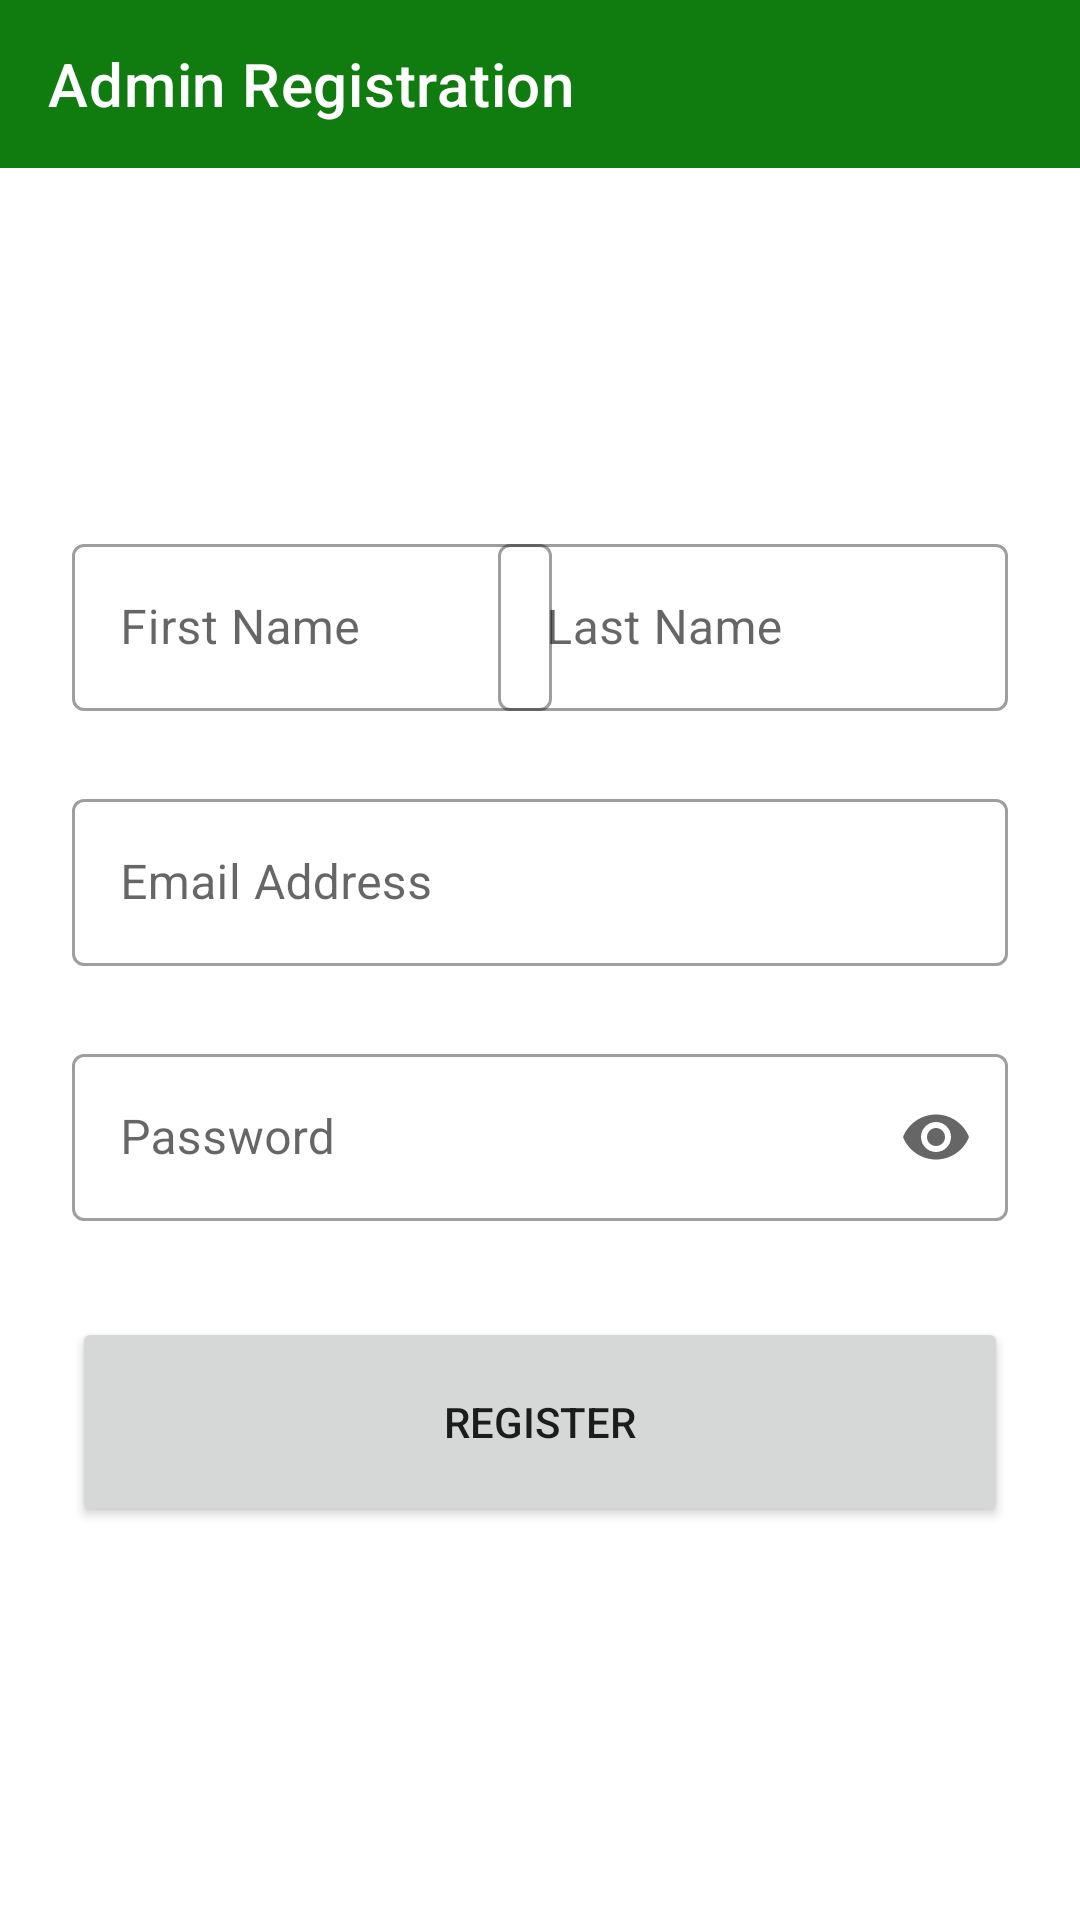

Layout XML and referenced resources for this Android screen:
<!-- AndroidManifest.xml: application theme Theme.KGCAIADMIN -->
<!-- res/layout/activity_admin_registration.xml -->
<?xml version="1.0" encoding="utf-8"?>
<androidx.constraintlayout.widget.ConstraintLayout xmlns:android="http://schemas.android.com/apk/res/android"
    xmlns:app="http://schemas.android.com/apk/res-auto"
    xmlns:tools="http://schemas.android.com/tools"
    android:layout_width="match_parent"
    android:layout_height="match_parent"
    tools:context=".AdminRegistrationActivity">

    <androidx.appcompat.widget.Toolbar
        android:id="@+id/toolbar_register"
        android:layout_width="match_parent"
        android:layout_height="wrap_content"
        android:background="?attr/colorPrimary"
        android:minHeight="?attr/actionBarSize"
        app:layout_constraintEnd_toEndOf="parent"
        app:layout_constraintStart_toStartOf="parent"
        app:layout_constraintTop_toTopOf="parent"
        app:title="Admin Registration"
        app:titleTextColor="@color/white"
        android:theme="@style/ThemeOverlay.AppCompat.Dark"/>


    <com.google.android.material.textfield.TextInputLayout
        android:id="@+id/textInputLayout3"
        style="@style/Widget.MaterialComponents.TextInputLayout.OutlinedBox"
        android:layout_width="160dp"
        android:layout_height="wrap_content"
        android:layout_marginStart="24dp"
        android:layout_marginTop="120dp"
        android:hint="First Name"
        app:layout_constraintStart_toStartOf="parent"
        app:layout_constraintTop_toBottomOf="@+id/toolbar_register">

        <com.google.android.material.textfield.TextInputEditText
            android:id="@+id/txtRegisterAdminFName"
            android:layout_width="match_parent"
            android:layout_height="wrap_content"
            android:inputType="textPersonName" />
    </com.google.android.material.textfield.TextInputLayout>


    <com.google.android.material.textfield.TextInputLayout
        style="@style/Widget.MaterialComponents.TextInputLayout.OutlinedBox"
        android:layout_width="170dp"
        android:layout_height="wrap_content"
        android:layout_marginEnd="24dp"
        android:hint="Last Name"
        app:layout_constraintEnd_toEndOf="parent"
        app:layout_constraintTop_toTopOf="@+id/textInputLayout3">

        <com.google.android.material.textfield.TextInputEditText
            android:id="@+id/txtRegisterAdminLName"
            android:layout_width="match_parent"
            android:layout_height="wrap_content"
            android:inputType="textPersonName" />
    </com.google.android.material.textfield.TextInputLayout>


    <com.google.android.material.textfield.TextInputLayout
        android:id="@+id/textInputLayout4"
        style="@style/Widget.MaterialComponents.TextInputLayout.OutlinedBox"
        android:layout_width="match_parent"
        android:layout_height="wrap_content"
        android:layout_marginStart="24dp"
        android:layout_marginTop="24dp"
        android:layout_marginEnd="24dp"
        android:hint="Email Address"
        app:layout_constraintEnd_toEndOf="parent"
        app:layout_constraintStart_toStartOf="parent"
        app:layout_constraintTop_toBottomOf="@+id/textInputLayout3"
        app:startIconDrawable="@drawable/ic_baseline_person_24">

        <com.google.android.material.textfield.TextInputEditText
            android:id="@+id/txtRegisterAdminEmail"
            android:layout_width="match_parent"
            android:layout_height="wrap_content"
            android:inputType="textEmailAddress"/>

    </com.google.android.material.textfield.TextInputLayout>

    <com.google.android.material.textfield.TextInputLayout
        android:id="@+id/textInputLayout2"
        style="@style/Widget.MaterialComponents.TextInputLayout.OutlinedBox"
        android:layout_width="match_parent"
        android:layout_height="wrap_content"
        android:layout_marginStart="24dp"
        android:layout_marginTop="24dp"
        android:layout_marginEnd="24dp"
        android:hint="Password"
        app:endIconMode="password_toggle"
        app:layout_constraintEnd_toEndOf="parent"
        app:layout_constraintStart_toStartOf="parent"
        app:layout_constraintTop_toBottomOf="@+id/textInputLayout4"
        app:startIconDrawable="@drawable/ic_baseline_lock_24">

        <com.google.android.material.textfield.TextInputEditText
            android:id="@+id/txtRegisterAdminPassword"
            android:layout_width="match_parent"
            android:layout_height="wrap_content"
            android:inputType="textPassword" />
    </com.google.android.material.textfield.TextInputLayout>

    <Button
        android:id="@+id/btnAdminRegister"
        android:layout_width="match_parent"
        android:layout_height="70dp"
        android:layout_marginStart="24dp"
        android:layout_marginTop="32dp"
        android:layout_marginEnd="24dp"
        android:text="Register"
        app:layout_constraintEnd_toEndOf="parent"
        app:layout_constraintStart_toStartOf="parent"
        app:layout_constraintTop_toBottomOf="@+id/textInputLayout2" />


</androidx.constraintlayout.widget.ConstraintLayout>
<!-- resources referenced by this layout -->
<resources>
  <style name="Theme.KGCAIADMIN" parent="Theme.MaterialComponents.DayNight.NoActionBar">
          
          <item name="colorPrimary">#107C10</item>
          <item name="colorPrimaryVariant">@color/purple_700</item>
          <item name="colorOnPrimary">@color/white</item>
          
          <item name="colorSecondary">@color/teal_200</item>
          <item name="colorSecondaryVariant">@color/teal_700</item>
          <item name="colorOnSecondary">@color/black</item>
          
          <item name="android:statusBarColor" tools:targetApi="l">?attr/colorPrimaryVariant</item>
          
      </style>
  <!-- not gathered from this repository: default colours our renderer supplied (Android Studio template values) -->
  <color name="purple_700">#FF3700B3</color>
  <color name="teal_200">#FF03DAC5</color>
  <color name="teal_700">#FF018786</color>
  <color name="black">#FF000000</color>
  <color name="white">#FFFFFFFF</color>
</resources>
